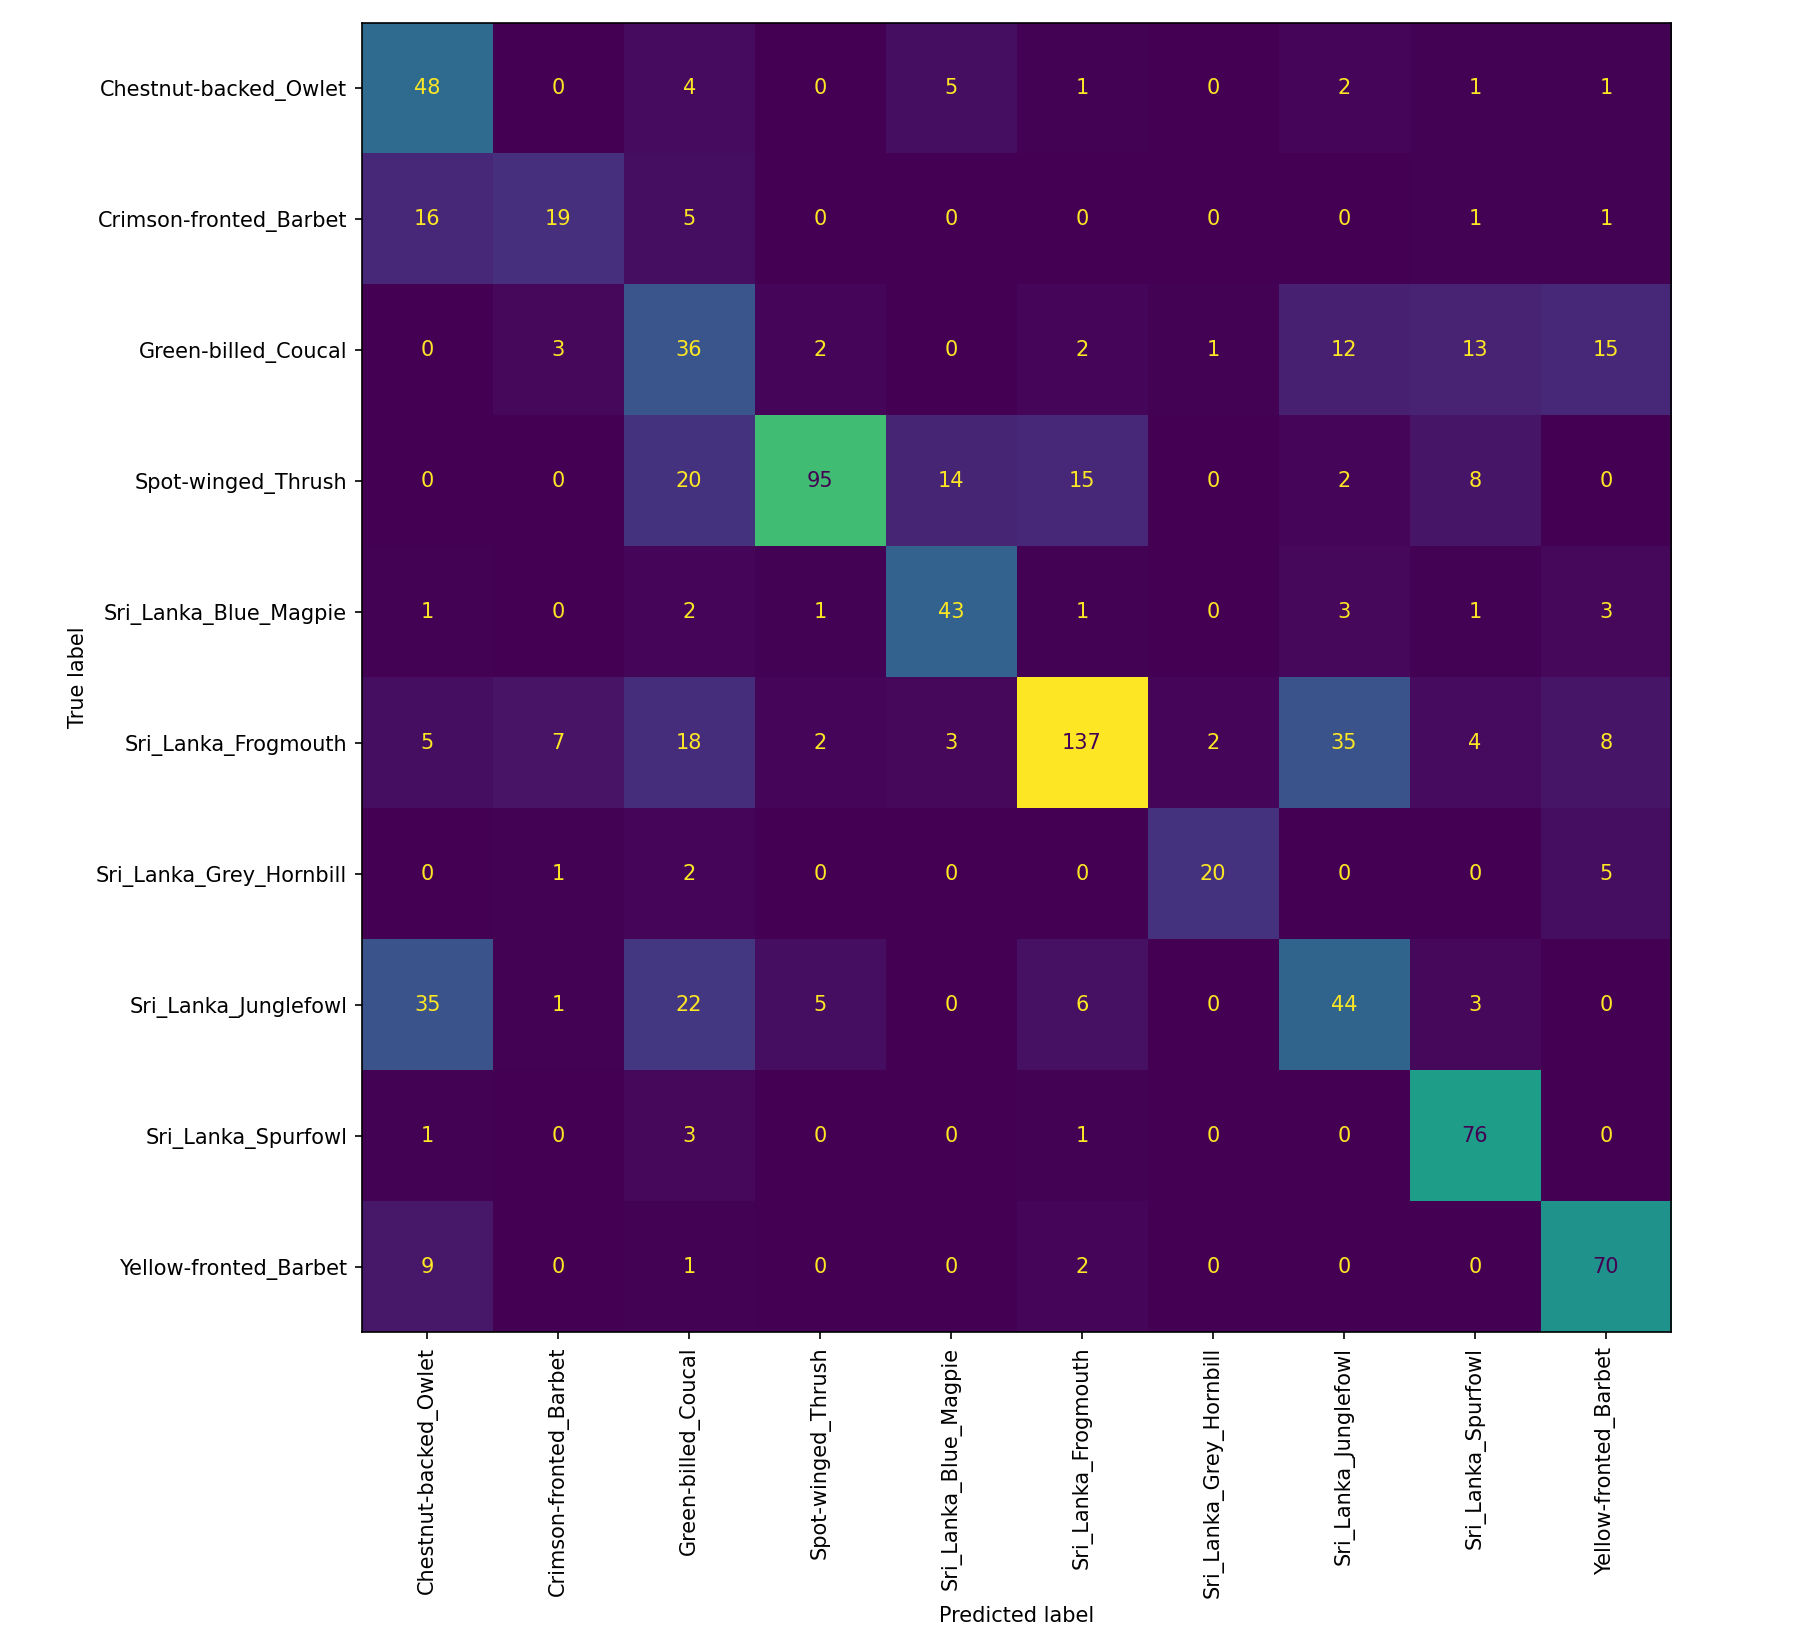

The file beside this chart, header and first rows:
, Chestnut-backed_Owlet, Crimson-fronted_Barbet, Green-billed_Coucal, Spot-winged_Thrush, Sri_Lanka_Blue_Magpie, Sri_Lanka_Frogmouth, Sri_Lanka_Grey_Hornbill, Sri_Lanka_Junglefowl, Sri_Lanka_Spurfowl, Yellow-fronted_Barbet
Chestnut-backed_Owlet, 48, 0, 4, 0, 5, 1, 0, 2, 1, 1
Crimson-fronted_Barbet, 16, 19, 5, 0, 0, 0, 0, 0, 1, 1
Green-billed_Coucal, 0, 3, 36, 2, 0, 2, 1, 12, 13, 15
Spot-winged_Thrush, 0, 0, 20, 95, 14, 15, 0, 2, 8, 0
Sri_Lanka_Blue_Magpie, 1, 0, 2, 1, 43, 1, 0, 3, 1, 3
Sri_Lanka_Frogmouth, 5, 7, 18, 2, 3, 137, 2, 35, 4, 8
Sri_Lanka_Grey_Hornbill, 0, 1, 2, 0, 0, 0, 20, 0, 0, 5
Sri_Lanka_Junglefowl, 35, 1, 22, 5, 0, 6, 0, 44, 3, 0
Sri_Lanka_Spurfowl, 1, 0, 3, 0, 0, 1, 0, 0, 76, 0
Yellow-fronted_Barbet, 9, 0, 1, 0, 0, 2, 0, 0, 0, 70
